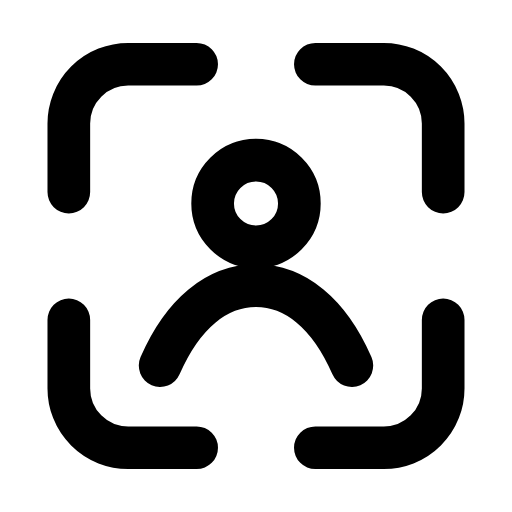
t = 0.00 s
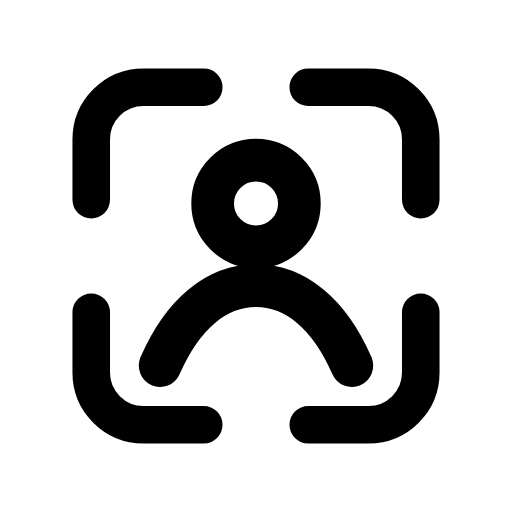
t = 0.29 s
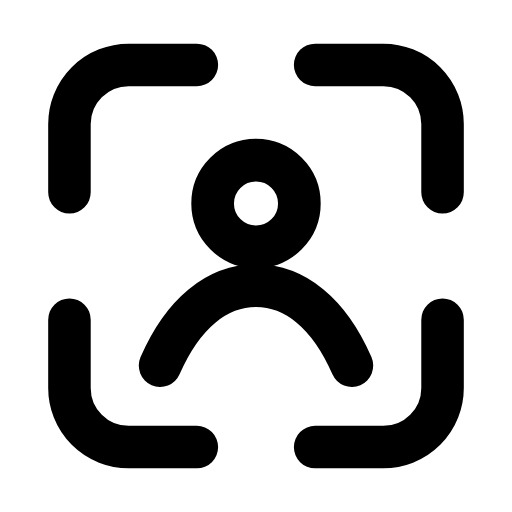
t = 0.57 s
t = 0.83 s: frame unchanged from t = 0.00 s, image omitted
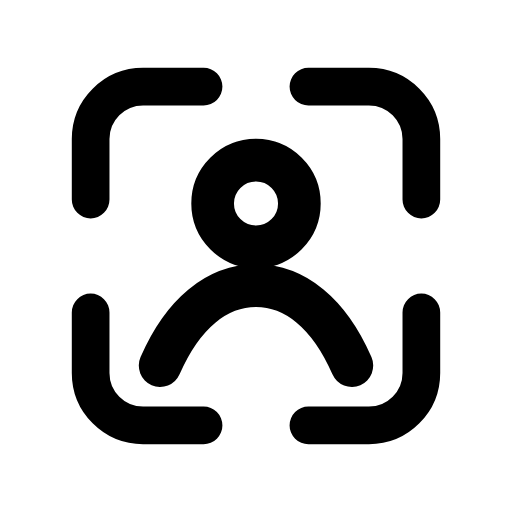
t = 1.15 s
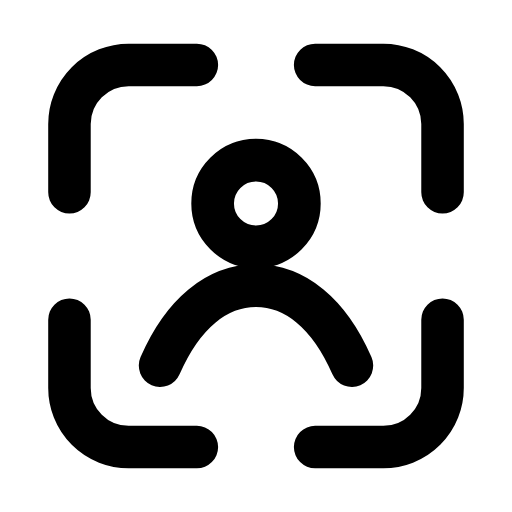
t = 1.40 s

The animated SVG that drew these frames (rendered in a browser with its animation timeline set to each time). Animation: 1 SMIL element (animateTransform=1); one cycle of 1.70 s, repeats indefinitely.

<svg xmlns="http://www.w3.org/2000/svg" width="24" height="24" viewBox="0 0 24 24" fill="none"><g transform="translate(-0.84 -0.84) scale(1.07)"><g transform="translate(12 12)"><g><animateTransform attributeName="transform" type="scale" values="1;0.88;1;1;0.88;1;1" keyTimes="0;0.225;0.45;0.6;0.75;0.9;1" dur="1.7s" repeatCount="indefinite" calcMode="spline" keySplines="0.16 1 0.3 1;0.16 1 0.3 1;0.16 1 0.3 1;0.16 1 0.3 1;0.16 1 0.3 1;0.16 1 0.3 1"/><g transform="translate(-12 -12)"><g><path stroke="currentColor" stroke-width="1.869" stroke-linecap="round" stroke-linejoin="round" fill="none" d="M9.4 3.6L6.4 3.6A2.6 2.6 0 0 0 3.8 6.2L3.8 9.2M14.6 3.6L17.6 3.6A2.6 2.6 0 0 1 20.2 6.2L20.2 9.2M20.2 14.8L20.2 17.8A2.6 2.6 0 0 1 17.6 20.4L14.6 20.4M9.4 20.4L6.4 20.4A2.6 2.6 0 0 1 3.8 17.8L3.8 14.8"></path></g></g></g></g><circle stroke="currentColor" stroke-width="1.869" stroke-linecap="round" stroke-linejoin="round" fill="none" cx="12" cy="9.7" r="1.9"></circle><path stroke="currentColor" stroke-width="1.869" stroke-linecap="round" stroke-linejoin="round" fill="none" d="M7.8 16.8C8.8 14.5 10.3 13.3 12 13.3S15.2 14.5 16.2 16.8"></path></g></svg>
